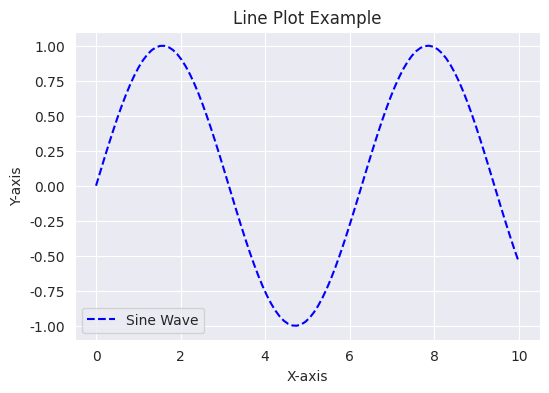
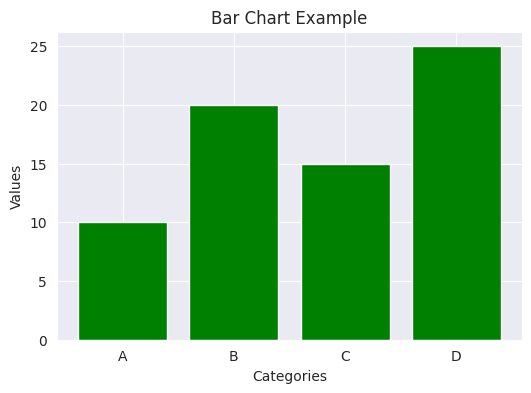
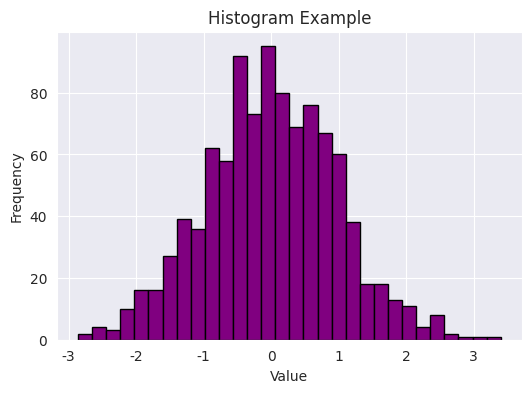
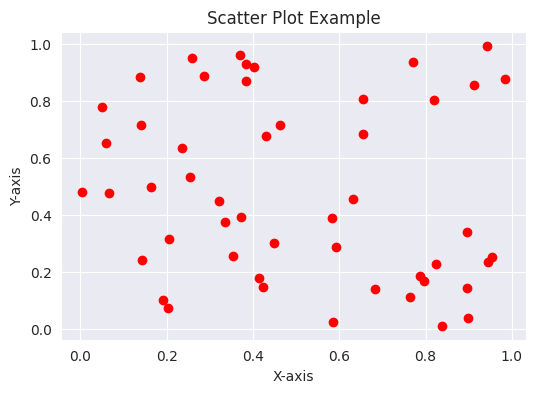
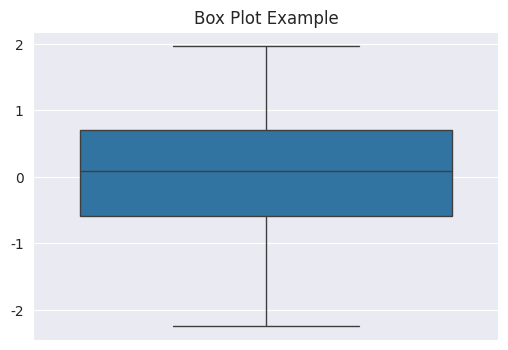
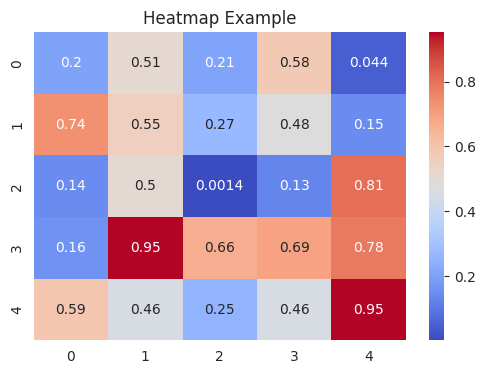

These figures' Python source, in order:
import numpy as np
import pandas as pd
import matplotlib.pyplot as plt
import seaborn as sns

# Set style for Seaborn
sns.set_style("darkgrid")

# 1️⃣ Line Plot
x = np.linspace(0, 10, 100)  # 100 values between 0 and 10
y = np.sin(x)  # Sine function

plt.figure(figsize=(6, 4))
plt.plot(x, y, label="Sine Wave", color="blue", linestyle="--")
plt.title("Line Plot Example")
plt.xlabel("X-axis")
plt.ylabel("Y-axis")
plt.legend()
plt.show()

# 2️⃣ Bar Chart
categories = ['A', 'B', 'C', 'D']
values = [10, 20, 15, 25]

plt.figure(figsize=(6, 4))
plt.bar(categories, values, color='green')
plt.title("Bar Chart Example")
plt.xlabel("Categories")
plt.ylabel("Values")
plt.show()

# 3️⃣ Histogram
data = np.random.randn(1000)  # 1000 random values

plt.figure(figsize=(6, 4))
plt.hist(data, bins=30, color='purple', edgecolor='black')
plt.title("Histogram Example")
plt.xlabel("Value")
plt.ylabel("Frequency")
plt.show()

# 4️⃣ Scatter Plot
x = np.random.rand(50)
y = np.random.rand(50)

plt.figure(figsize=(6, 4))
plt.scatter(x, y, color='red')
plt.title("Scatter Plot Example")
plt.xlabel("X-axis")
plt.ylabel("Y-axis")
plt.show()

# 5️⃣ Box Plot (Using Seaborn)
data = np.random.randn(100)

plt.figure(figsize=(6, 4))
sns.boxplot(data=data)
plt.title("Box Plot Example")
plt.show()

# 6️⃣ Heatmap (Using Seaborn)
matrix = np.random.rand(5, 5)  # 5x5 random matrix

plt.figure(figsize=(6, 4))
sns.heatmap(matrix, annot=True, cmap="coolwarm")
plt.title("Heatmap Example")
plt.show()
